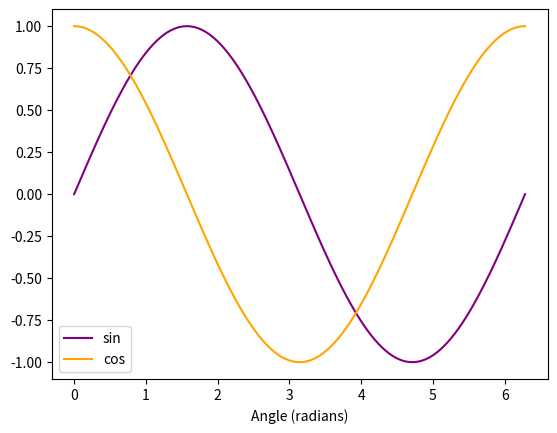

This figure's Python source:
"""
[redacted]
FE 595 Python Refresher
"""

import numpy as np
import matplotlib.pyplot as plt


def plot():
    x = np.linspace(0, 2 * np.pi, num=500)
    plt.plot(x, np.sin(x), color="purple", label="sin")
    plt.plot(x, np.cos(x), color="orange", label="cos")
    plt.xlabel("Angle (radians)")
    plt.legend()
    plt.show()

def add_experiment():
    print("hi!")


if __name__ == "__main__":
    plot()
    add_experiment()
